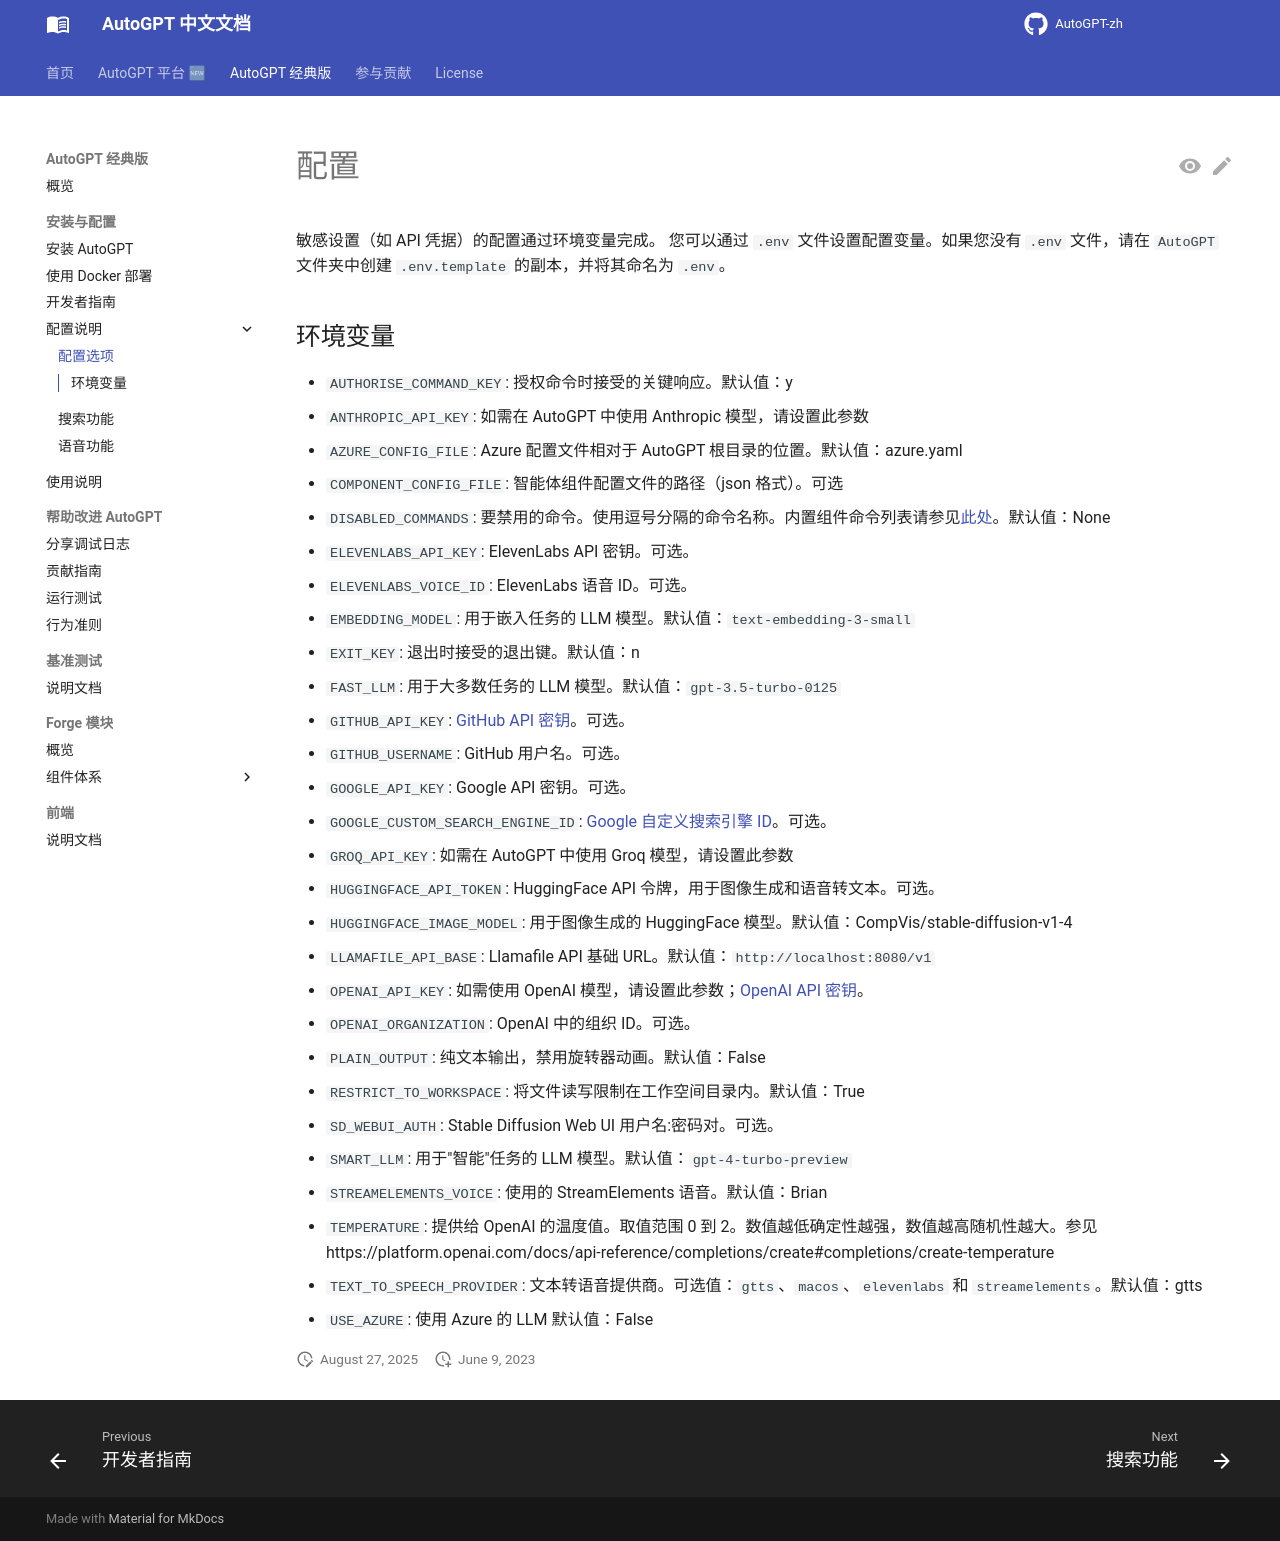

repository: zdocapp/AutoGPT-zh · page: classic/configuration/options/index.html · generator: mkdocs

# 配置

敏感设置（如 API 凭据）的配置通过环境变量完成。
您可以通过 `.env` 文件设置配置变量。如果您没有 `.env` 文件，请在 `AutoGPT` 文件夹中创建 `.env.template` 的副本，并将其命名为 `.env`。

## 环境变量

- `AUTHORISE_COMMAND_KEY`: 授权命令时接受的关键响应。默认值：y
- `ANTHROPIC_API_KEY`: 如需在 AutoGPT 中使用 Anthropic 模型，请设置此参数
- `AZURE_CONFIG_FILE`: Azure 配置文件相对于 AutoGPT 根目录的位置。默认值：azure.yaml
- `COMPONENT_CONFIG_FILE`: 智能体组件配置文件的路径（json 格式）。可选
- `DISABLED_COMMANDS`: 要禁用的命令。使用逗号分隔的命令名称。内置组件命令列表请参见[此处](../../forge/components/components.md)。默认值：None
- `ELEVENLABS_API_KEY`: ElevenLabs API 密钥。可选。
- `ELEVENLABS_VOICE_ID`: ElevenLabs 语音 ID。可选。
- `EMBEDDING_MODEL`: 用于嵌入任务的 LLM 模型。默认值：`text-embedding-3-small`
- `EXIT_KEY`: 退出时接受的退出键。默认值：n
- `FAST_LLM`: 用于大多数任务的 LLM 模型。默认值：`gpt-3.5-turbo-0125`
- `GITHUB_API_KEY`: [GitHub API 密钥](https://github.com/settings/tokens)。可选。
- `GITHUB_USERNAME`: GitHub 用户名。可选。
- `GOOGLE_API_KEY`: Google API 密钥。可选。
- `GOOGLE_CUSTOM_SEARCH_ENGINE_ID`: [Google 自定义搜索引擎 ID](https://programmablesearchengine.google.com/controlpanel/all)。可选。
- `GROQ_API_KEY`: 如需在 AutoGPT 中使用 Groq 模型，请设置此参数
- `HUGGINGFACE_API_TOKEN`: HuggingFace API 令牌，用于图像生成和语音转文本。可选。
- `HUGGINGFACE_IMAGE_MODEL`: 用于图像生成的 HuggingFace 模型。默认值：CompVis/stable-diffusion-v1-4
- `LLAMAFILE_API_BASE`: Llamafile API 基础 URL。默认值：`http://localhost:8080/v1`
- `OPENAI_API_KEY`: 如需使用 OpenAI 模型，请设置此参数；[OpenAI API 密钥](https://platform.openai.com/account/api-keys)。
- `OPENAI_ORGANIZATION`: OpenAI 中的组织 ID。可选。
- `PLAIN_OUTPUT`: 纯文本输出，禁用旋转器动画。默认值：False
- `RESTRICT_TO_WORKSPACE`: 将文件读写限制在工作空间目录内。默认值：True
- `SD_WEBUI_AUTH`: Stable Diffusion Web UI 用户名:密码对。可选。
- `SMART_LLM`: 用于"智能"任务的 LLM 模型。默认值：`gpt-4-turbo-preview`
- `STREAMELEMENTS_VOICE`: 使用的 StreamElements 语音。默认值：Brian
- `TEMPERATURE`: 提供给 OpenAI 的温度值。取值范围 0 到 2。数值越低确定性越强，数值越高随机性越大。参见 https://platform.openai.com/docs/api-reference/completions/create#completions/create-temperature
- `TEXT_TO_SPEECH_PROVIDER`: 文本转语音提供商。可选值：`gtts`、`macos`、`elevenlabs` 和 `streamelements`。默认值：gtts
- `USE_AZURE`: 使用 Azure 的 LLM 默认值：False
